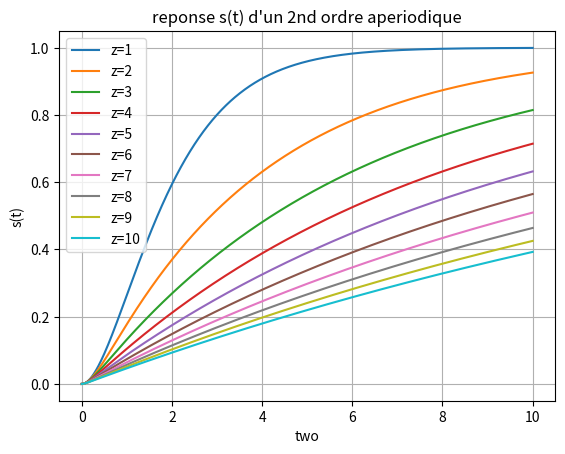
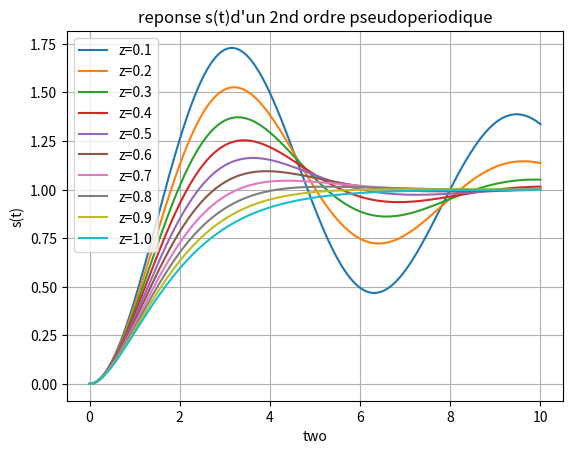
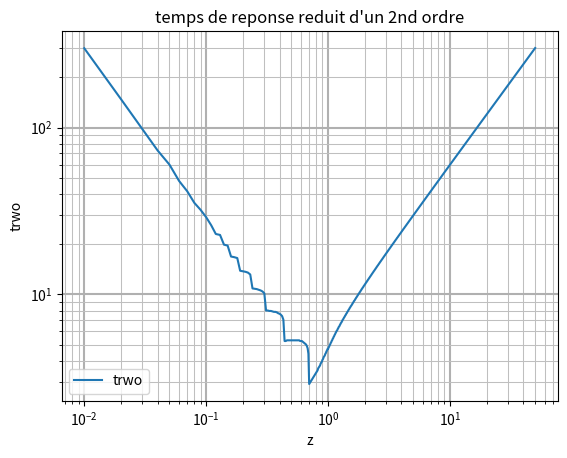

These charts were generated, in order, by the following Python code:
#!/usr/bin/env python2
# -*- coding: utf-8 -*-

import matplotlib.pyplot as plt
import numpy as np


# Q1 : reponse s(t)
def s(two,z):
    b=z**2-1
    if z>1:
        a=np.sqrt(b)
        return 1+np.exp(-two*(z+a))*(1./2./(z*a+b))-np.exp(-two*(z-a))*(1./2./(z*a-b))
    elif z<1:
        a=np.sqrt(-b)
        return 1-np.exp(-z*two)/a*np.sin(two*a+np.arcsin(a))
    else :
        return 1-(1+two)*np.exp(-two)

# domaine de valeurs pour two
two=[]
i=0
while i<10:
    two.append(i)
    i+=0.01


# Q2 : trace reponse z entre 1 et 10
plt.figure(1)
y=[]
for z in range(10):
    y.append([])

for z in range(10):
#    x=0
#    while x in two :
#        y[z].append(s(x,z+1))
#        x+=0.01
    for x in two:
        y[z].append(s(x,(z+1)/1.))
    plt.plot(two,y[z],label="z="+str(z+1))
plt.xlabel("two")
plt.ylabel("s(t)")
plt.title("reponse s(t) d'un 2nd ordre aperiodique")
plt.legend()
plt.grid(True)

# Q3 : trace reponse z entre 0.1 et 1

plt.figure(2)
y=[]
for z in range(10):
    y.append([])

for z in range(10):
#    x=0
#    while x in two :
#        y[z].append(s(x,(z+1)/10.))
#        x+=0.01
    for x in two:
        y[z].append(s(x,(z+1)/10.))
    plt.plot(two,y[z],label="z="+str((z+1)/10.))
plt.xlabel("two")
plt.ylabel("s(t)")
plt.title("reponse s(t)d'un 2nd ordre pseudoperiodique")
plt.legend()
plt.grid(True)


# Q4 : est dans la bande des +-5%
def dans_bande(v):
    if (v>=0.95) and (v<=1.05):
        return 1
    else:
        return 0

# temps de reponse reduit
plt.figure(3)

liste_z=[]
liste_trwo=[]
pas_z=0.01
pas_two=0.05
two=400

#z<0.6
#On teste la sortie de bande en partant d'une valeur de two suffisamment grande.
#Le temps de reponse reduit etant decroissant, on peut à chaque iteration de z,
#repartir avec la dernière valeur de trwo determinee.
z=0.01
while z<0.6 :
    while dans_bande(s(two,z)):
        two-=pas_two
    two+=pas_two
    liste_z.append(z)
    liste_trwo.append(two)
    z+=pas_z

#z>0.6 et z<=1
#On teste la sortie de bande en partant d'une valeur de two suffisamment grande.
#A chaque iteration de z, on prend two=7 comme valeur de depart.
z=0.6
while z<=1 :
    two=7
    while dans_bande(s(two,z)):
        two-=pas_two
    two+=pas_two
    liste_z.append(z)
    liste_trwo.append(two)
    z+=pas_z

# z>=1
#On teste l'entree de bande en partant d'une valeur de two suffisamment petite.
#Le temps de reponse reduit etant croissant, on peut à chaque iteration de z,
#repartir avec la dernière valeur de trwo determinee.
z=1
two=0
while z<50 :
    while not dans_bande(s(two,z)):
        two+=pas_two
    two-=pas_two
    liste_z.append(z)
    liste_trwo.append(two)
    z+=pas_z
    
plt.plot(liste_z,liste_trwo,label="trwo")
plt.xlabel("z")
plt.ylabel("trwo")
plt.title("temps de reponse reduit d'un 2nd ordre")
plt.legend()
plt.loglog()
plt.grid(which="major",axis="x",linewidth=1.5, linestyle='-')
plt.grid(which="major",axis="y",linewidth=1.5, linestyle='-')
plt.grid(which="minor",axis="x",linewidth=0.75, linestyle='-', color='0.75')
plt.grid(which="minor",axis="y",linewidth=0.75, linestyle='-', color='0.75')

# Affichage des traces

plt.show()
